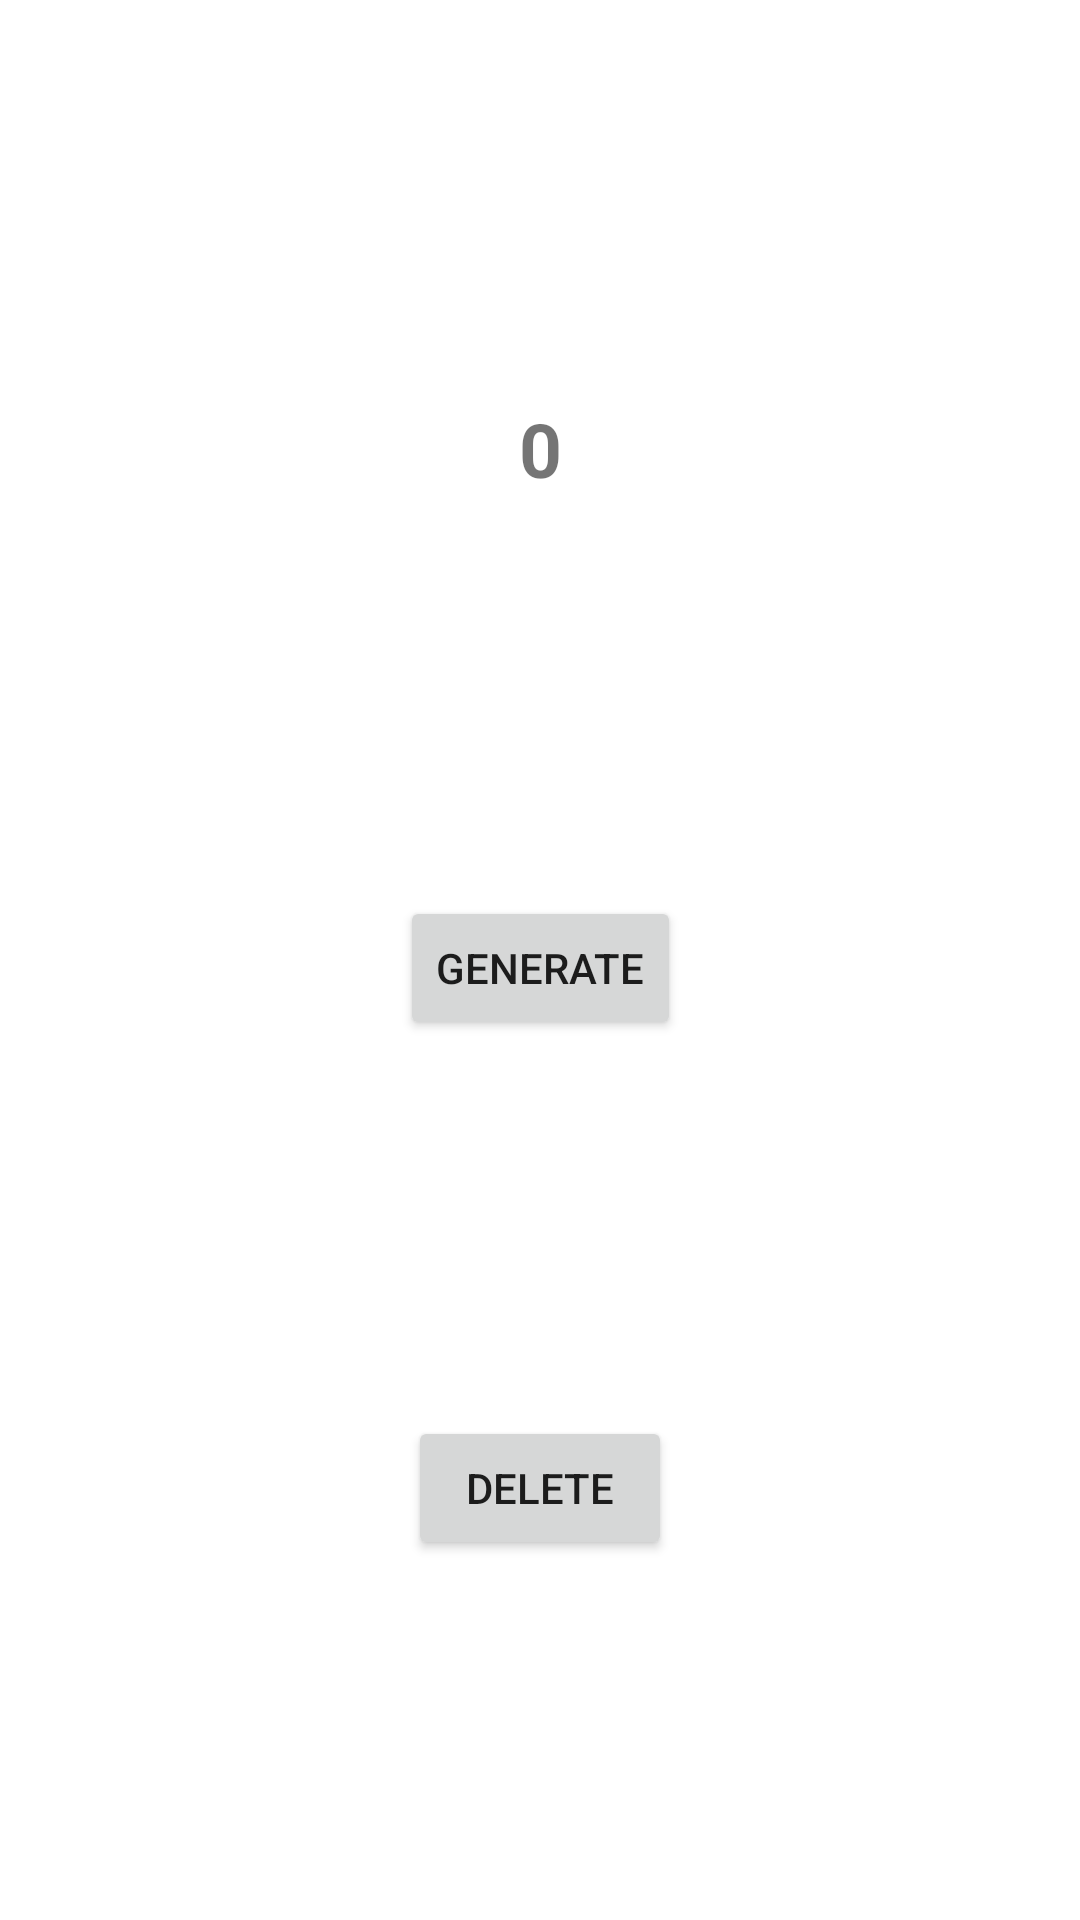

Layout XML and referenced resources for this Android screen:
<!-- AndroidManifest.xml: application theme Theme.AND_Labo4 -->
<!-- res/layout/fragment_control.xml -->
<?xml version="1.0" encoding="utf-8"?>
<androidx.constraintlayout.widget.ConstraintLayout
    xmlns:android="http://schemas.android.com/apk/res/android"
    xmlns:tools="http://schemas.android.com/tools"
    xmlns:app="http://schemas.android.com/apk/res-auto"
    android:layout_width="match_parent"
    android:layout_height="match_parent"
    tools:context=".ControlFragment">

    <TextView
        android:id="@+id/counter"
        android:layout_width="wrap_content"
        android:layout_height="wrap_content"
        android:text="0"
        android:textStyle="bold"
        android:lines="1"
        android:textSize="25sp"
        android:ellipsize="end"
        app:layout_constraintBottom_toTopOf="@id/btn_generate"
        app:layout_constraintLeft_toLeftOf="parent"
        app:layout_constraintRight_toRightOf="parent"
        app:layout_constraintTop_toTopOf="parent"
        />

    <Button
        android:id="@+id/btn_generate"
        android:layout_width="wrap_content"
        android:layout_height="wrap_content"
        android:layout_marginTop="5dp"
        android:layout_marginHorizontal="5dp"
        android:text="@string/generate"
        app:layout_constraintBottom_toBottomOf="parent"
        app:layout_constraintLeft_toLeftOf="parent"
        app:layout_constraintRight_toRightOf="parent"
        app:layout_constraintTop_toTopOf="parent"/>

    <Button
        android:id="@+id/btn_delete"
        android:layout_width="wrap_content"
        android:layout_height="wrap_content"
        android:layout_marginTop="5dp"
        android:layout_marginHorizontal="5dp"
        android:text="@string/delete"
        app:layout_constraintBottom_toBottomOf="parent"
        app:layout_constraintLeft_toLeftOf="parent"
        app:layout_constraintRight_toRightOf="parent"
        app:layout_constraintTop_toBottomOf="@id/btn_generate"/>


</androidx.constraintlayout.widget.ConstraintLayout>
<!-- resources referenced by this layout -->
<resources>
  <string name="delete">Delete</string>
  <string name="generate">Generate</string>
  <style name="Theme.AND_Labo4" parent="Theme.MaterialComponents.DayNight.DarkActionBar">
          
          <item name="colorPrimary">@color/purple_500</item>
          <item name="colorPrimaryVariant">@color/purple_700</item>
          <item name="colorOnPrimary">@color/white</item>
          
          <item name="colorSecondary">@color/teal_200</item>
          <item name="colorSecondaryVariant">@color/teal_700</item>
          <item name="colorOnSecondary">@color/black</item>
          
          <item name="android:statusBarColor" tools:targetApi="l">?attr/colorPrimaryVariant</item>
          
      </style>
  <color name="purple_500">#FF6200EE</color>
  <color name="purple_700">#FF3700B3</color>
  <color name="white">#FFFFFFFF</color>
  <color name="teal_200">#FF03DAC5</color>
  <color name="teal_700">#FF018786</color>
  <color name="black">#FF000000</color>
</resources>
